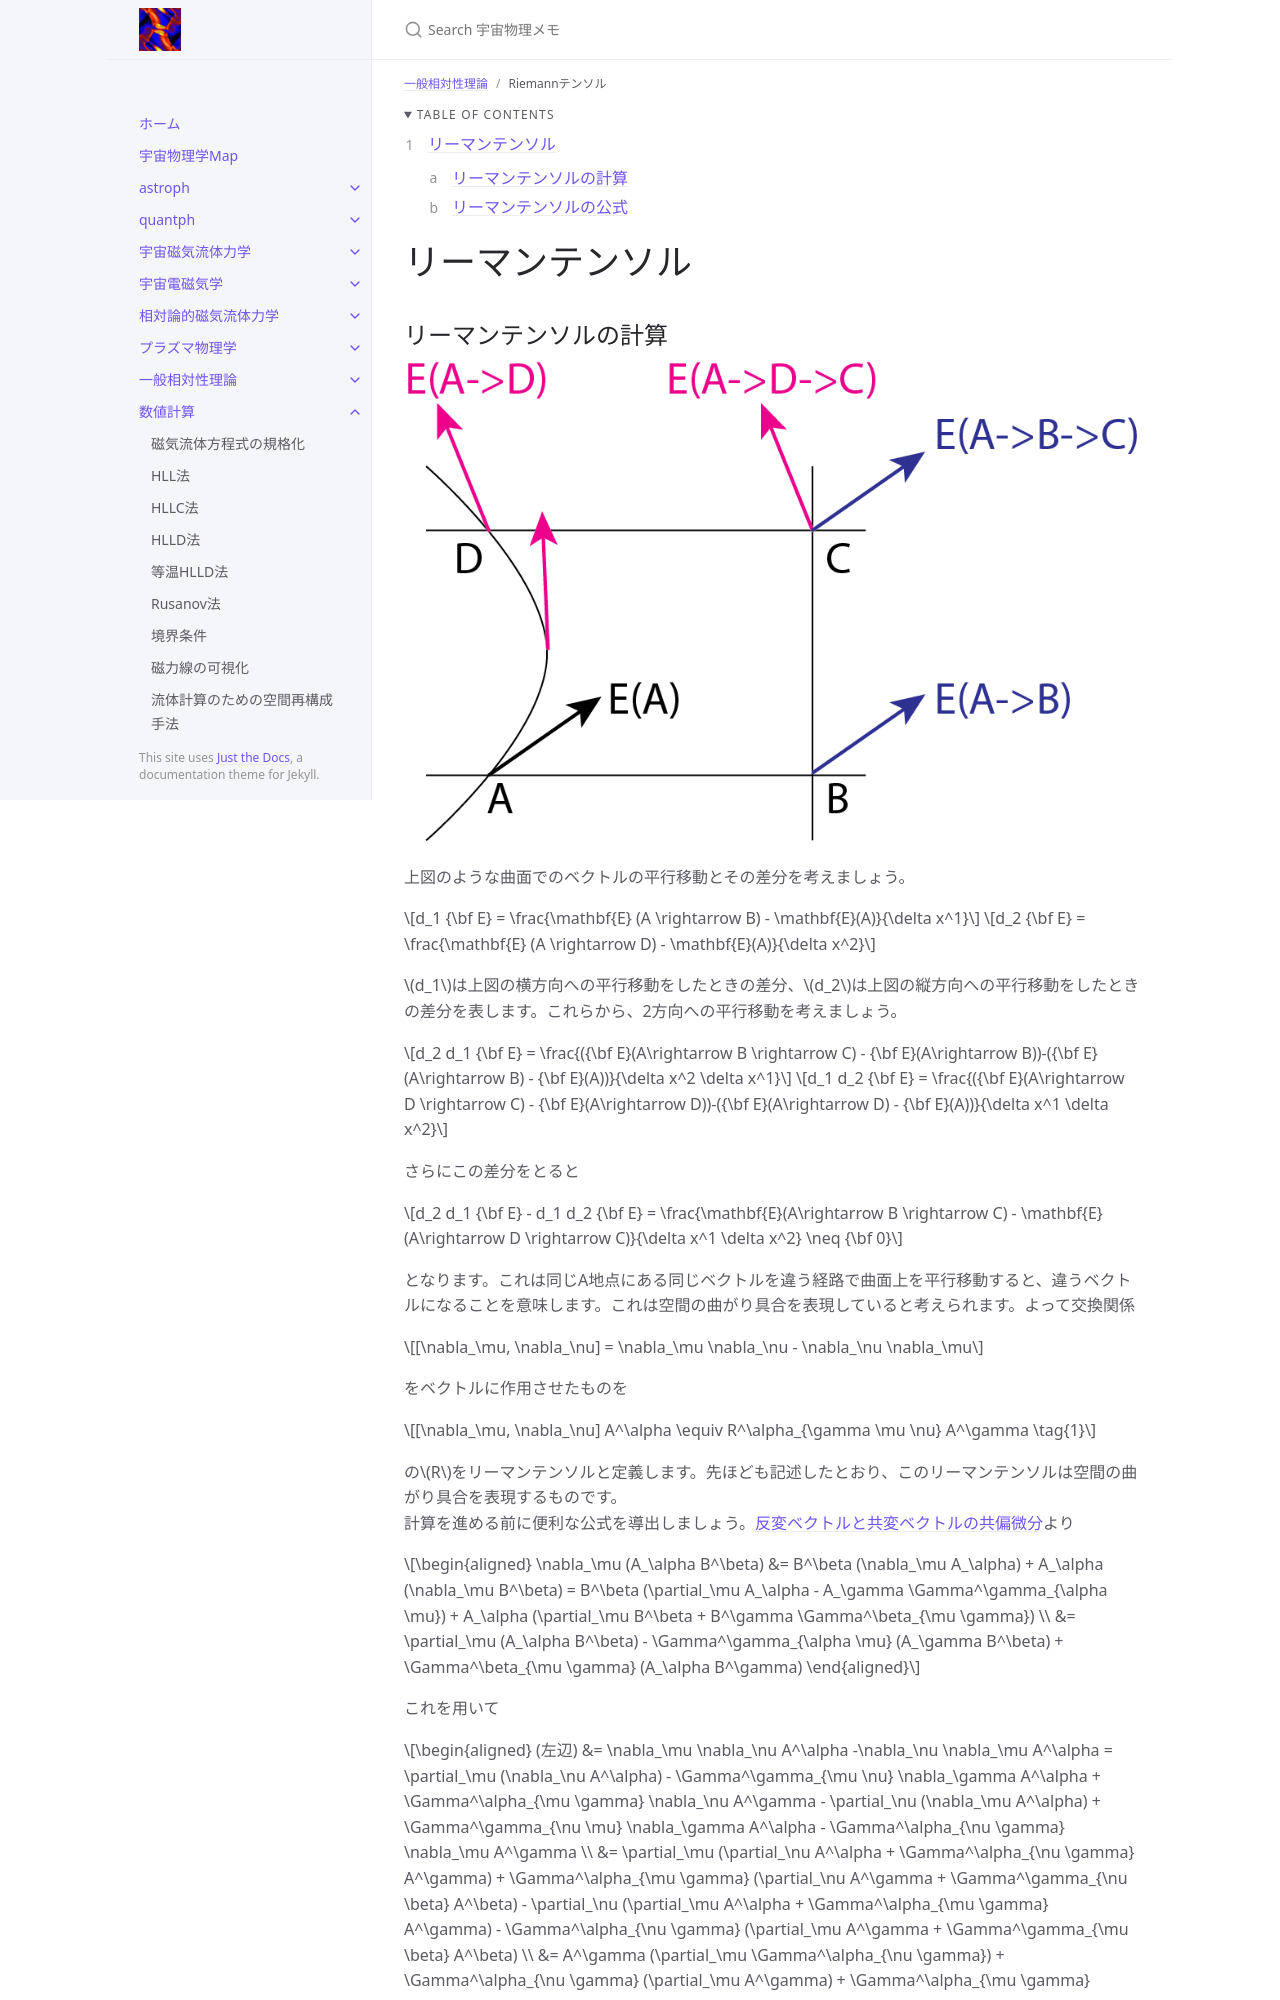

repository: github-nakasho/github-nakasho.github.io · page: docs/gr/riemann_tensor.html · generator: jekyll

---
layout: default
title: Riemannテンソル
parent: 一般相対性理論
math: mathjax3
permalink: /gr/riemann_tensor
nav_order: 10
---

{: .no_toc }

<details open markdown="block">
  <summary>
    Table of contents
  </summary>
  {: .text-delta }
1. TOC
{:toc}
</details>

{% include adsense.html %}

# リーマンテンソル
